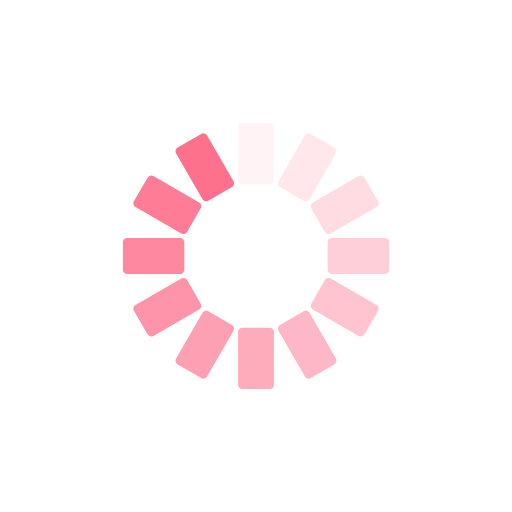
t = 0.00 s
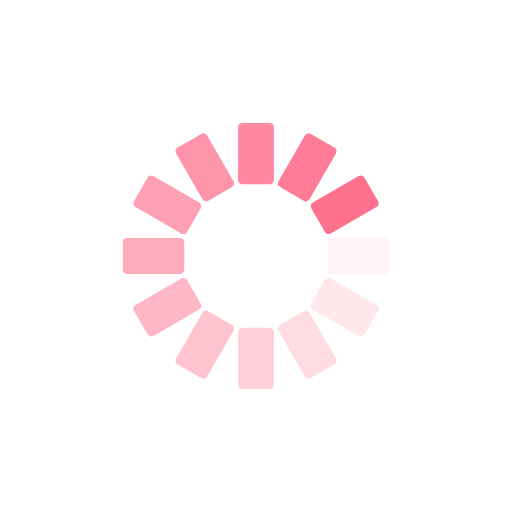
t = 0.25 s
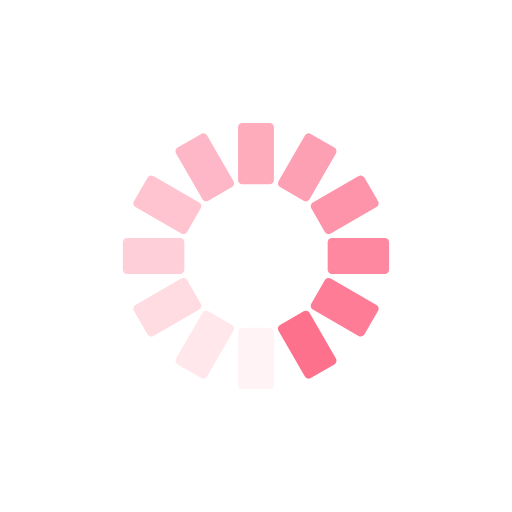
t = 0.50 s
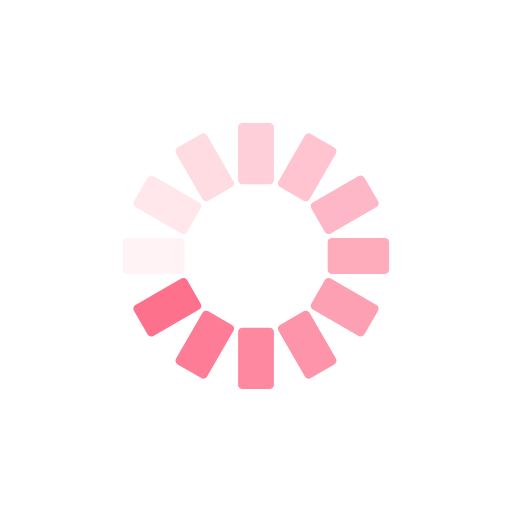
t = 0.75 s

The animated SVG that drew these frames (rendered in a browser with its animation timeline set to each time). Animation: 12 SMIL elements (animate=12); one cycle of 1.00 s, repeats indefinitely.

<?xml version="1.0" encoding="utf-8"?>
<svg xmlns="http://www.w3.org/2000/svg" xmlns:xlink="http://www.w3.org/1999/xlink" style="margin: auto; background: rgb(255, 255, 255); display: block; shape-rendering: auto;" width="200px" height="200px" viewBox="0 0 100 100" preserveAspectRatio="xMidYMid">
<g transform="rotate(0 50 50)">
  <rect x="46.5" y="24" rx="0.84" ry="0.84" width="7" height="12" fill="#fe718d">
    <animate attributeName="opacity" values="1;0" keyTimes="0;1" dur="1s" begin="-0.9166666666666666s" repeatCount="indefinite"></animate>
  </rect>
</g><g transform="rotate(30 50 50)">
  <rect x="46.5" y="24" rx="0.84" ry="0.84" width="7" height="12" fill="#fe718d">
    <animate attributeName="opacity" values="1;0" keyTimes="0;1" dur="1s" begin="-0.8333333333333334s" repeatCount="indefinite"></animate>
  </rect>
</g><g transform="rotate(60 50 50)">
  <rect x="46.5" y="24" rx="0.84" ry="0.84" width="7" height="12" fill="#fe718d">
    <animate attributeName="opacity" values="1;0" keyTimes="0;1" dur="1s" begin="-0.75s" repeatCount="indefinite"></animate>
  </rect>
</g><g transform="rotate(90 50 50)">
  <rect x="46.5" y="24" rx="0.84" ry="0.84" width="7" height="12" fill="#fe718d">
    <animate attributeName="opacity" values="1;0" keyTimes="0;1" dur="1s" begin="-0.6666666666666666s" repeatCount="indefinite"></animate>
  </rect>
</g><g transform="rotate(120 50 50)">
  <rect x="46.5" y="24" rx="0.84" ry="0.84" width="7" height="12" fill="#fe718d">
    <animate attributeName="opacity" values="1;0" keyTimes="0;1" dur="1s" begin="-0.5833333333333334s" repeatCount="indefinite"></animate>
  </rect>
</g><g transform="rotate(150 50 50)">
  <rect x="46.5" y="24" rx="0.84" ry="0.84" width="7" height="12" fill="#fe718d">
    <animate attributeName="opacity" values="1;0" keyTimes="0;1" dur="1s" begin="-0.5s" repeatCount="indefinite"></animate>
  </rect>
</g><g transform="rotate(180 50 50)">
  <rect x="46.5" y="24" rx="0.84" ry="0.84" width="7" height="12" fill="#fe718d">
    <animate attributeName="opacity" values="1;0" keyTimes="0;1" dur="1s" begin="-0.4166666666666667s" repeatCount="indefinite"></animate>
  </rect>
</g><g transform="rotate(210 50 50)">
  <rect x="46.5" y="24" rx="0.84" ry="0.84" width="7" height="12" fill="#fe718d">
    <animate attributeName="opacity" values="1;0" keyTimes="0;1" dur="1s" begin="-0.3333333333333333s" repeatCount="indefinite"></animate>
  </rect>
</g><g transform="rotate(240 50 50)">
  <rect x="46.5" y="24" rx="0.84" ry="0.84" width="7" height="12" fill="#fe718d">
    <animate attributeName="opacity" values="1;0" keyTimes="0;1" dur="1s" begin="-0.25s" repeatCount="indefinite"></animate>
  </rect>
</g><g transform="rotate(270 50 50)">
  <rect x="46.5" y="24" rx="0.84" ry="0.84" width="7" height="12" fill="#fe718d">
    <animate attributeName="opacity" values="1;0" keyTimes="0;1" dur="1s" begin="-0.16666666666666666s" repeatCount="indefinite"></animate>
  </rect>
</g><g transform="rotate(300 50 50)">
  <rect x="46.5" y="24" rx="0.84" ry="0.84" width="7" height="12" fill="#fe718d">
    <animate attributeName="opacity" values="1;0" keyTimes="0;1" dur="1s" begin="-0.08333333333333333s" repeatCount="indefinite"></animate>
  </rect>
</g><g transform="rotate(330 50 50)">
  <rect x="46.5" y="24" rx="0.84" ry="0.84" width="7" height="12" fill="#fe718d">
    <animate attributeName="opacity" values="1;0" keyTimes="0;1" dur="1s" begin="0s" repeatCount="indefinite"></animate>
  </rect>
</g>
<!-- [ldio] generated by https://loading.io/ --></svg>
